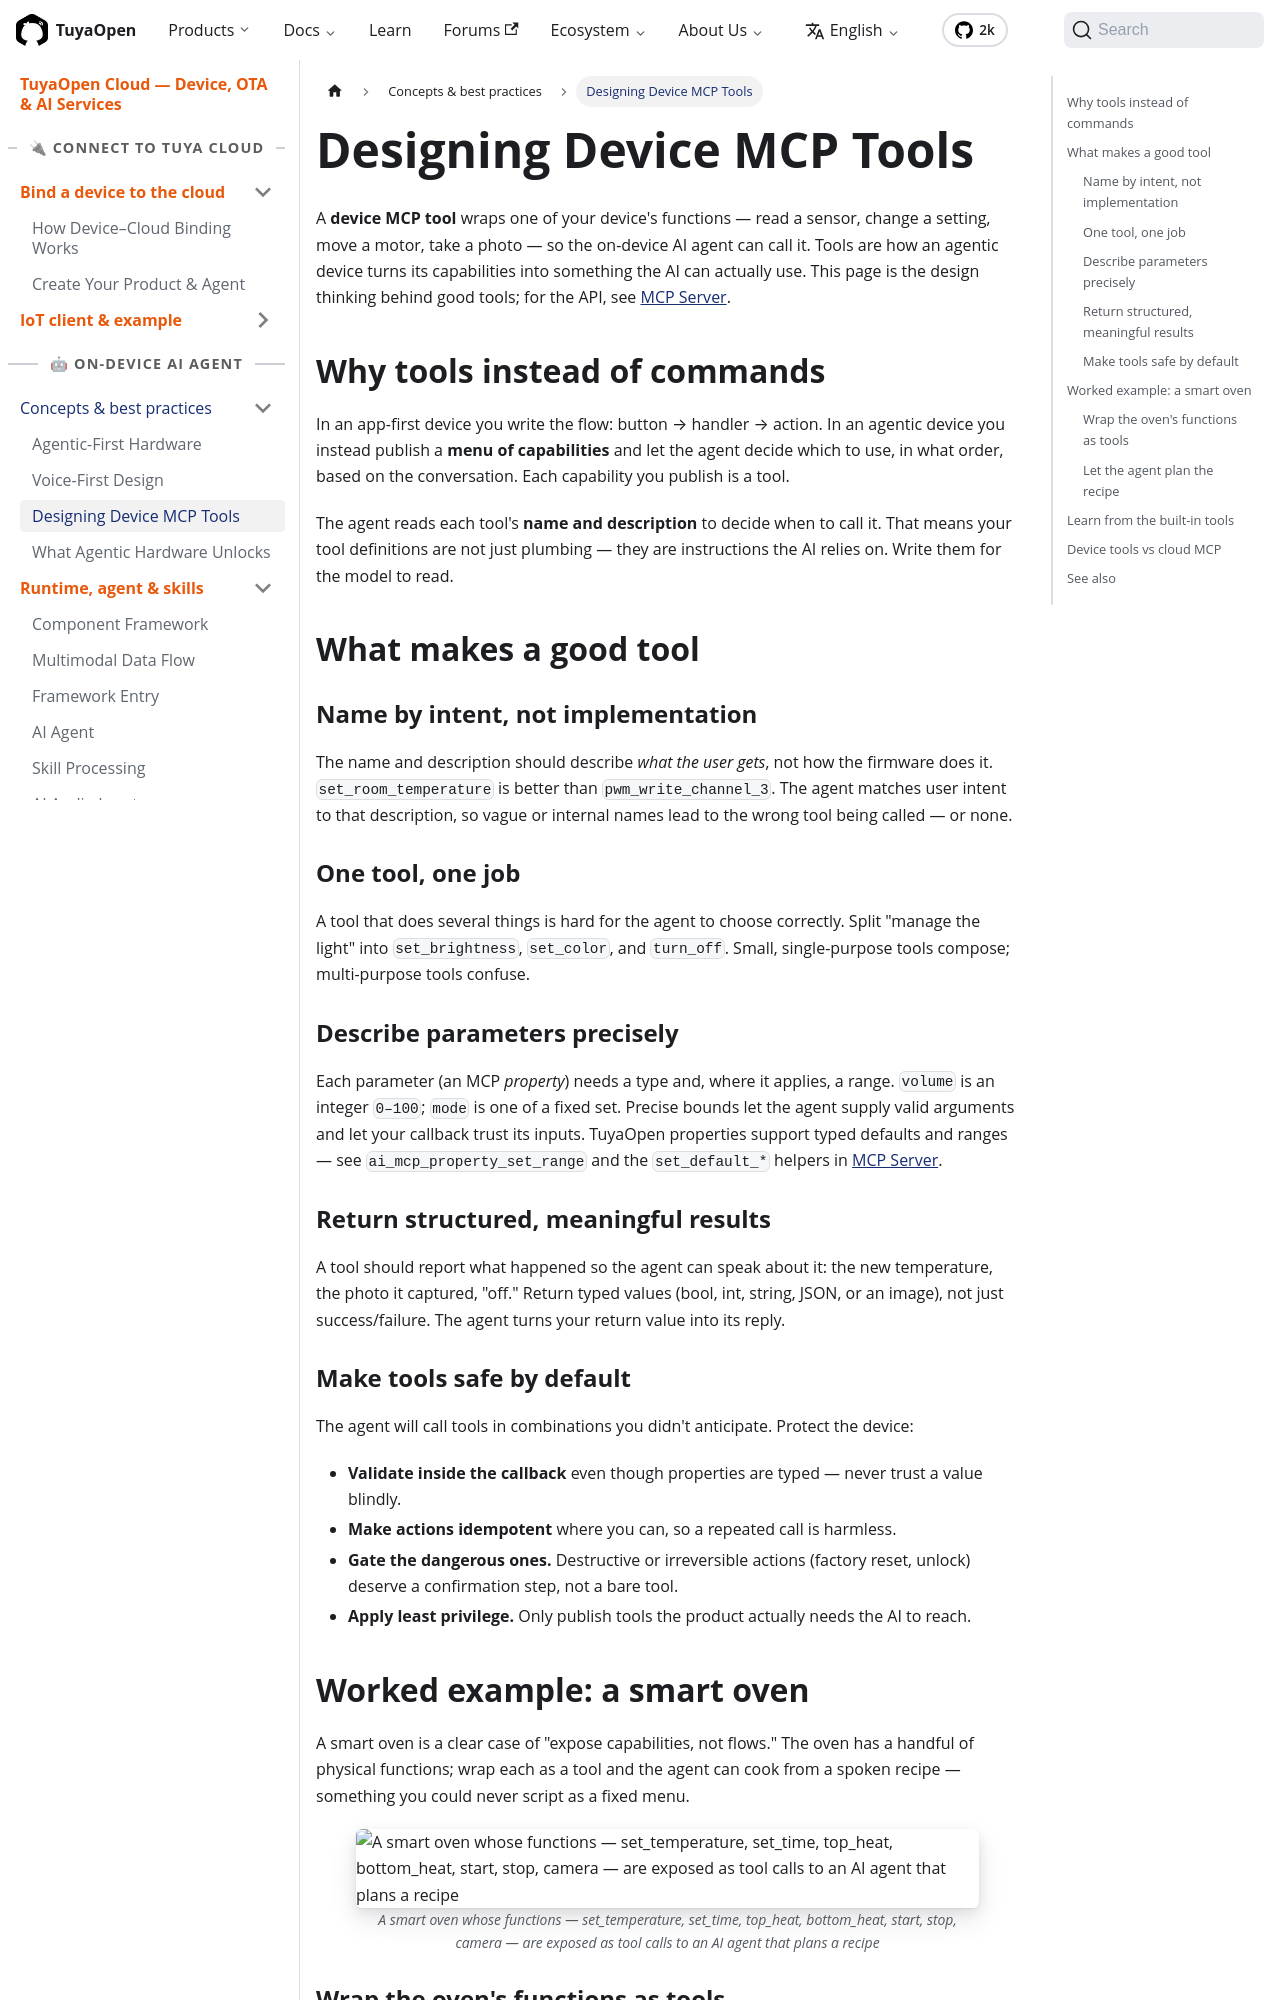

repository: Tuya-Community/TuyaOpen.io · page: docs/cloud/device-ai/concepts/designing-device-mcp-tools.html · generator: docusaurus

---
title: Designing Device MCP Tools
description: "Designing Device MCP Tools covers the thinking behind good tools — naming by intent, one job per tool, clear descriptions — the AI can reliably call."
keywords:
  - mcp tools
  - device tools
  - physical ai agent
  - device ai
  - tuyaopen
---

A **device MCP tool** wraps one of your device's functions — read a sensor, change a setting, move a motor, take a photo — so the on-device AI agent can call it. Tools are how an agentic device turns its capabilities into something the AI can actually use. This page is the design thinking behind good tools; for the API, see [MCP Server](../ai-components/ai-mcp-server).

## Why tools instead of commands

In an app-first device you write the flow: button → handler → action. In an agentic device you instead publish a **menu of capabilities** and let the agent decide which to use, in what order, based on the conversation. Each capability you publish is a tool.

```mermaid
flowchart LR
    User[User intent] --> Agent[AI agent]
    Agent -->|calls| T1[take_photo]
    Agent -->|calls| T2[set_volume]
    Agent -->|calls| T3[your tool]
    T1 --> Device[Device functions]
    T2 --> Device
    T3 --> Device
```

The agent reads each tool's **name and description** to decide when to call it. That means your tool definitions are not just plumbing — they are instructions the AI relies on. Write them for the model to read.

## What makes a good tool

### Name by intent, not implementation

The name and description should describe *what the user gets*, not how the firmware does it. `set_room_temperature` is better than `pwm_write_channel_3`. The agent matches user intent to that description, so vague or internal names lead to the wrong tool being called — or none.

### One tool, one job

A tool that does several things is hard for the agent to choose correctly. Split "manage the light" into `set_brightness`, `set_color`, and `turn_off`. Small, single-purpose tools compose; multi-purpose tools confuse.

### Describe parameters precisely

Each parameter (an MCP *property*) needs a type and, where it applies, a range. `volume` is an integer `0–100`; `mode` is one of a fixed set. Precise bounds let the agent supply valid arguments and let your callback trust its inputs. TuyaOpen properties support typed defaults and ranges — see `ai_mcp_property_set_range` and the `set_default_*` helpers in [MCP Server](../ai-components/ai-mcp-server).

### Return structured, meaningful results

A tool should report what happened so the agent can speak about it: the new temperature, the photo it captured, "off." Return typed values (bool, int, string, JSON, or an image), not just success/failure. The agent turns your return value into its reply.
